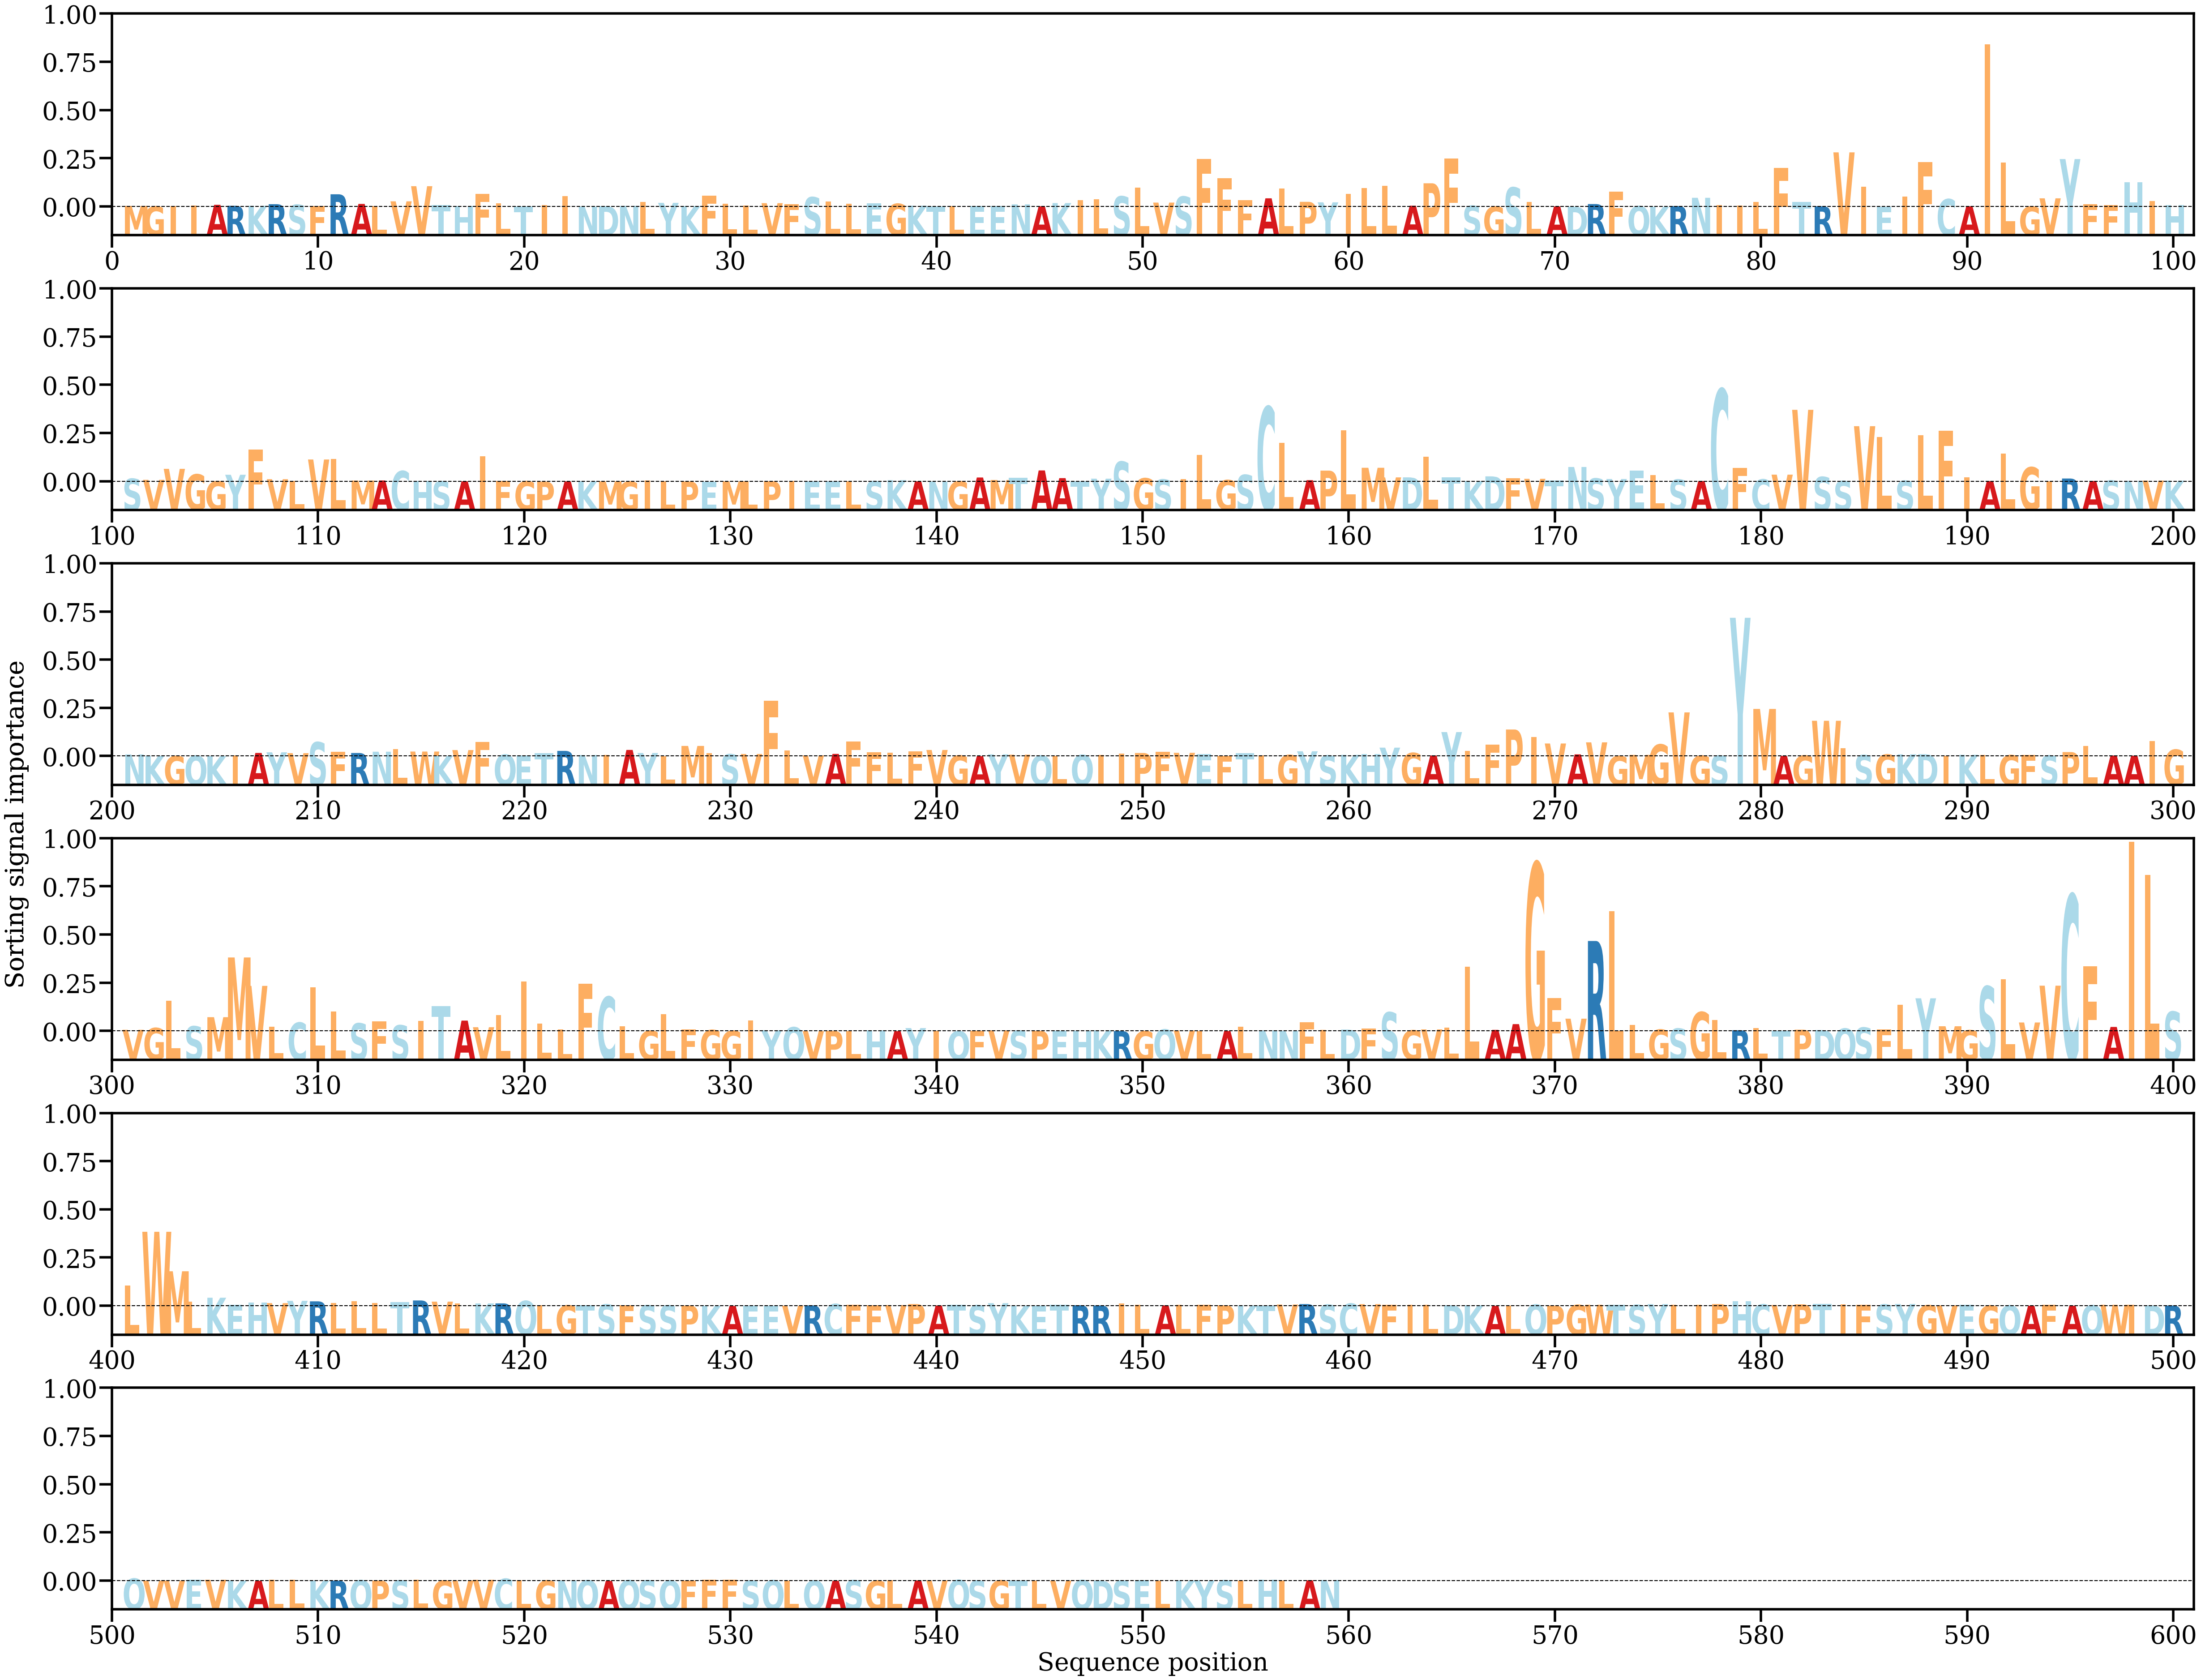

The table this chart was drawn from, first rows:
AA, Alpha
M, [0.00018188]
G, [8.109318e-05]
I, [0.00013442]
I, [0.00029203]
A, [0.00039662]
R, [0.0002043]
K, [0.00020175]
R, [0.00052375]
S, [0.00041255]
F, [0.00016618]
R, [0.00250901]
A, [0.00057598]
L, [0.00019446]
V, [0.00109653]
V, [0.00413054]
T, [0.00030302]
H, [0.00020831]
F, [0.00258702]
L, [0.00070009]
T, [7.439314e-05]
I, [0.00035165]
I, [0.00215561]
N, [3.269729e-05]
D, [0.00013228]
N, [0.00018444]
L, [0.00096658]
Y, [0.00079609]
K, [0.0001293]
F, [0.00219097]
L, [0.00063171]
L, [0.00021793]
V, [0.0007326]
F, [0.00056381]
S, [0.00192375]
L, [0.00107303]
L, [0.0006301]
E, [0.00071703]
G, [0.00060528]
K, [0.00022477]
T, [0.00011332]
L, [0.00016558]
E, [0.00012404]
E, [0.00015235]
N, [0.00048874]
A, [0.0001117]
K, [0.00075073]
I, [0.00133823]
L, [0.00150995]
S, [0.00208939]
L, [0.00380212]
V, [0.00084269]
S, [0.00204665]
F, [0.00963182]
F, [0.00575726]
F, [0.00135145]
A, [0.00170174]
L, [0.00367474]
P, [0.00099629]
Y, [0.00089812]
I, [0.00261845]
... 499 more rows
